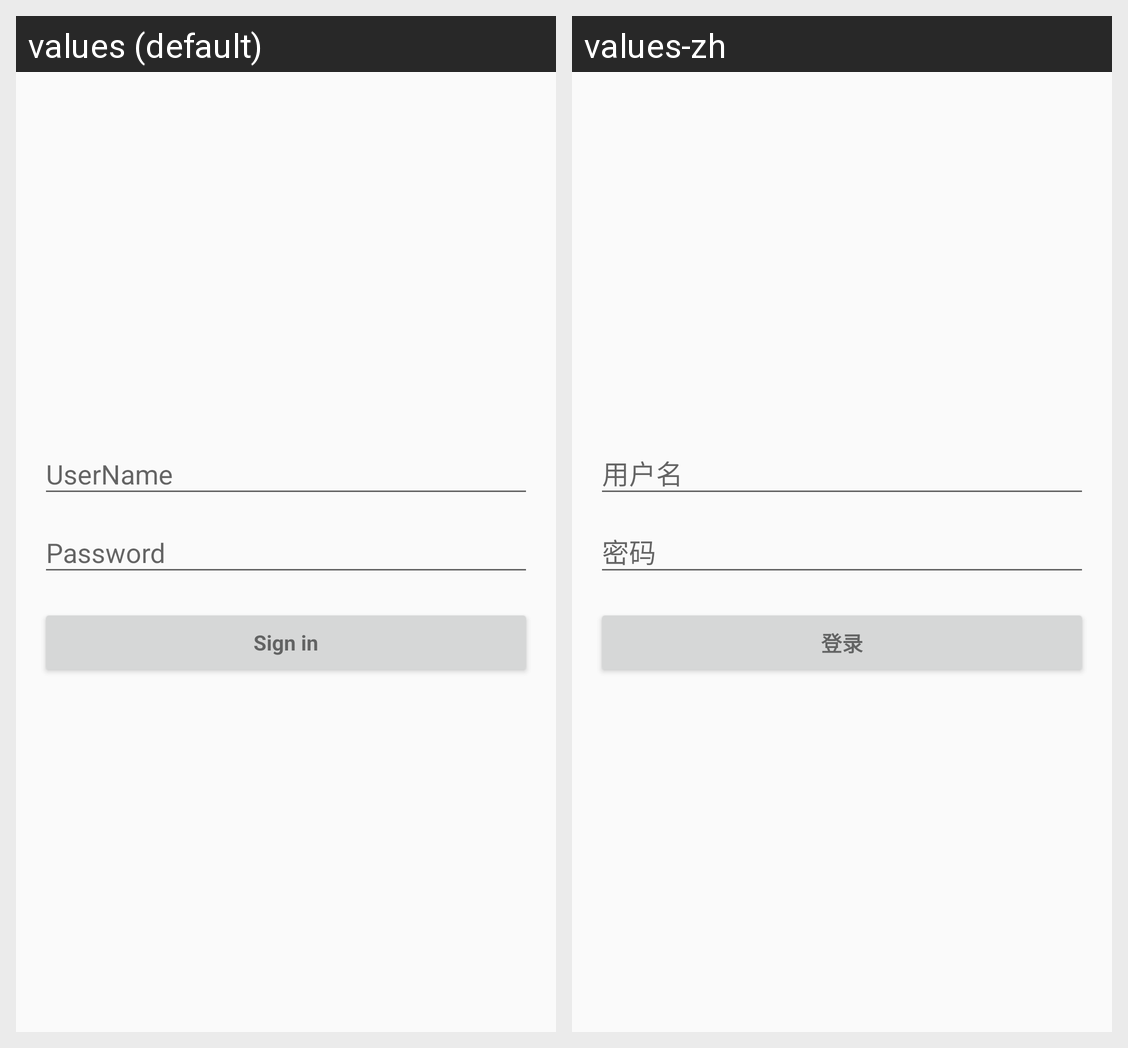

Here is an Android app screen in its default locale and in the app's own translations. Write out the translated-string differences for the strings that appear on this screen.
Android screen res/layout/activity_login.xml rendered under 2 locales, left to right: values (default), values-zh. Device: Nexus 5 (rendered at 1080×1920; each locale shown at half size, 540×960, under a caption strip naming it); theme AppTheme.NoActionBar.
Strings drawn on this screen, with the default value and each locale's value (text and hints the layout hard-codes, and strings that could not be matched under every locale, appear in the picture but are not listed):

action_sign_in_short
  values: Sign in
  values-zh: 登录

action_sign_in
  values: Sign in
  values-zh: 登录
